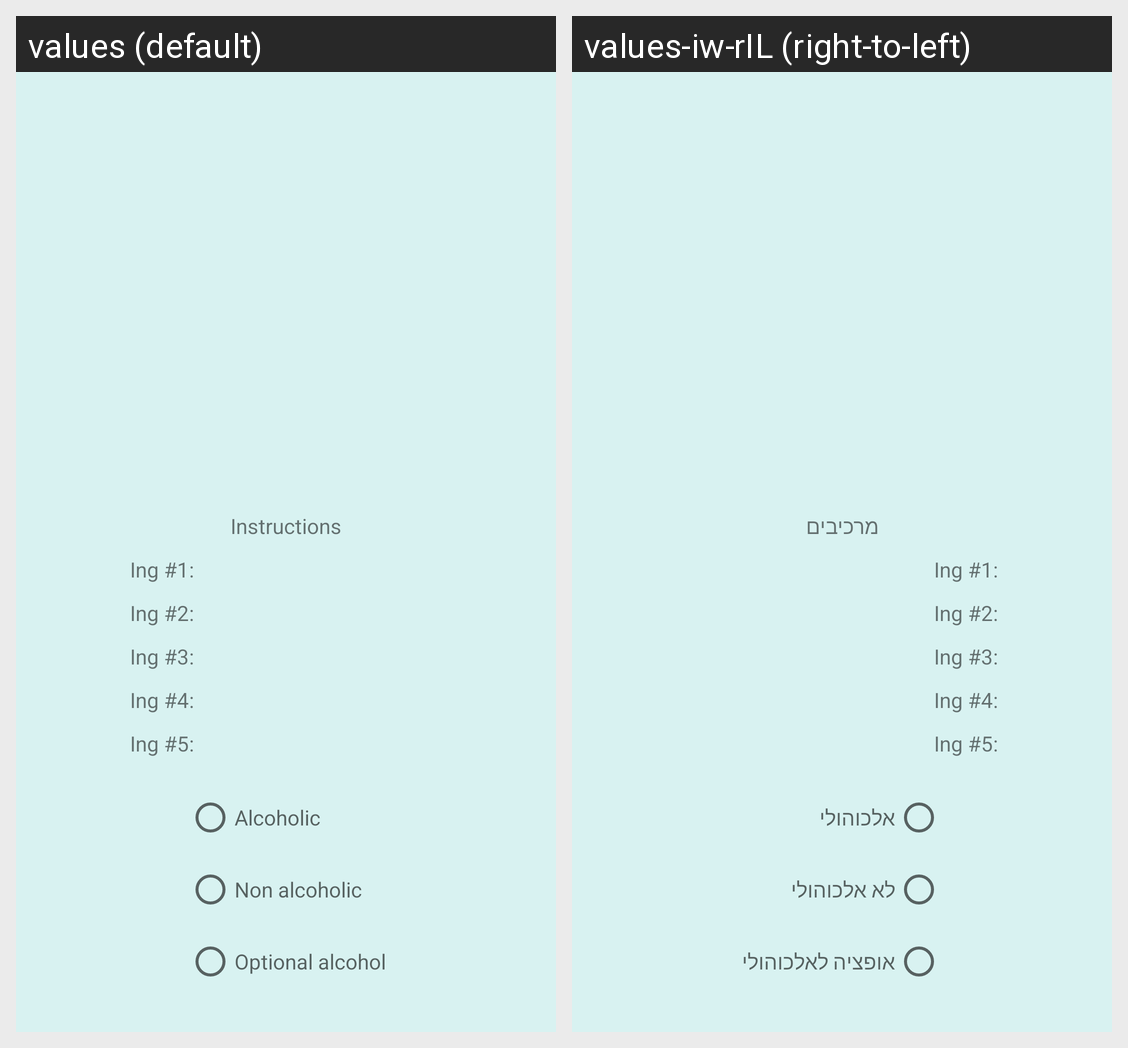

The Android screen above is rendered under two locales of the same app. Produce the string resources it draws, with the default and per-locale values.
Android screen res/layout/fragment_single_cocktail.xml rendered under 2 locales, left to right: values (default), values-iw-rIL (right-to-left). Device: Nexus 5 (rendered at 1080×1920; each locale shown at half size, 540×960, under a caption strip naming it); theme Theme.ETZ_Cocktails.
Strings drawn on this screen, with the default value and each locale's value (text and hints the layout hard-codes, and strings that could not be matched under every locale, appear in the picture but are not listed):

instructions
  values: Instructions
  values-iw-rIL: מרכיבים

tag_alcoholic
  values: Alcoholic
  values-iw-rIL: אלכוהולי

tag_nonAlcoholic
  values: Non alcoholic
  values-iw-rIL: לא אלכוהולי

tag_optionalAlcoholic
  values: Optional alcohol
  values-iw-rIL: אופציה לאלכוהולי
